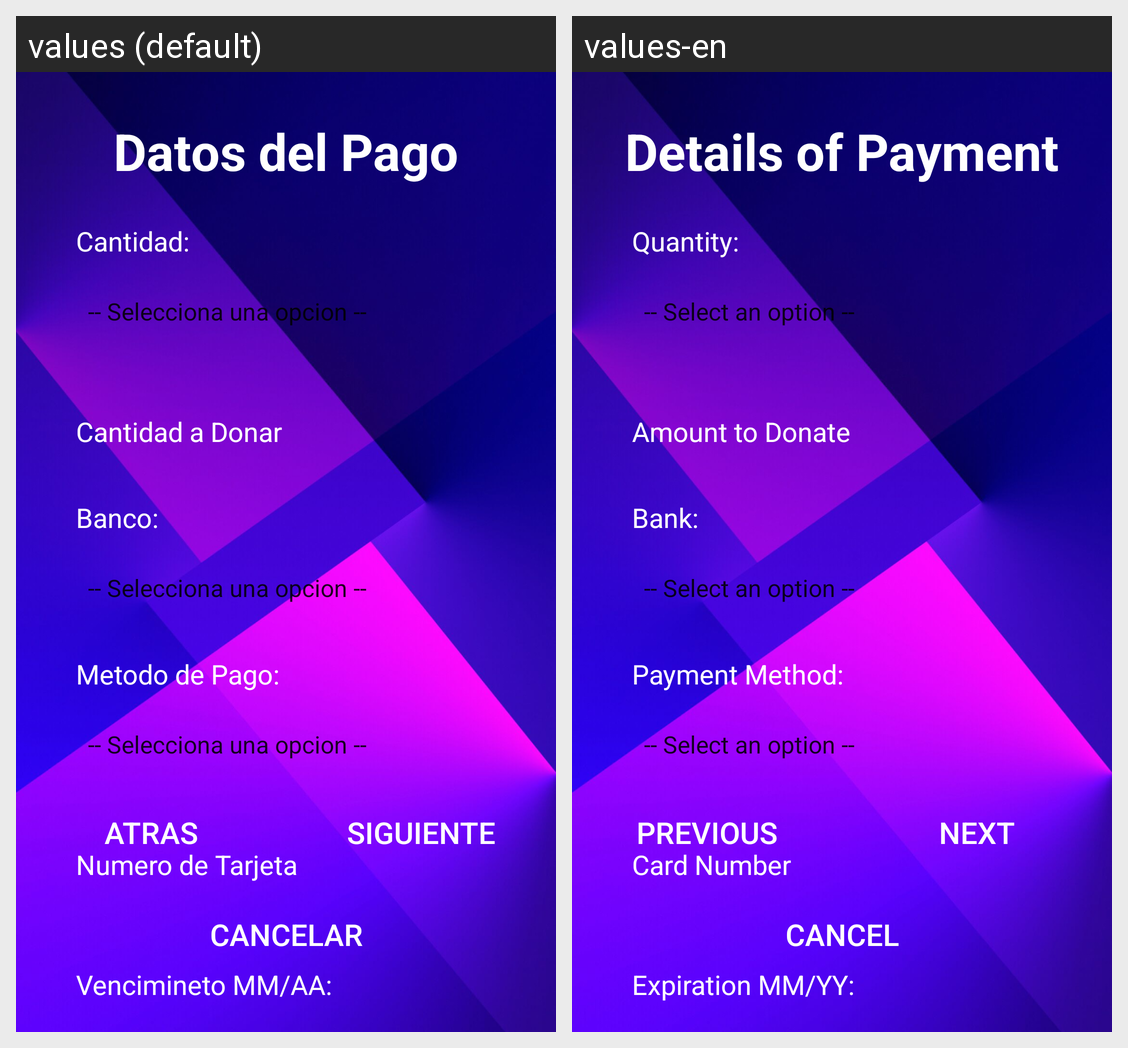

Translations of the strings shown on this Android screen, per locale in the grid:
Android screen res/layout/activity_donativo3.xml rendered under 2 locales, left to right: values (default), values-en. Device: Nexus 5 (rendered at 1080×1920; each locale shown at half size, 540×960, under a caption strip naming it); theme Theme.ColectaUBeta.
Strings drawn on this screen, with the default value and each locale's value (text and hints the layout hard-codes, and strings that could not be matched under every locale, appear in the picture but are not listed):

metodo_de_pago
  values: Metodo de Pago:
  values-en: Payment Method:

cantidad
  values: Cantidad:
  values-en: Quantity:

banco
  values: Banco:
  values-en: Bank:

datos_del_pago
  values: Datos del Pago
  values-en: Details of Payment

numero_tarjeta
  values: Numero de Tarjeta
  values-en: Card Number

cantidad_a_donar
  values: Cantidad a Donar
  values-en: Amount to Donate 

Vencimiento
  values: Vencimineto MM/AA:
  values-en: Expiration MM/YY:

atras
  values: Atras
  values-en: Previous

cancelar
  values: Cancelar
  values-en: Cancel

siguiente
  values: Siguiente
  values-en: Next
